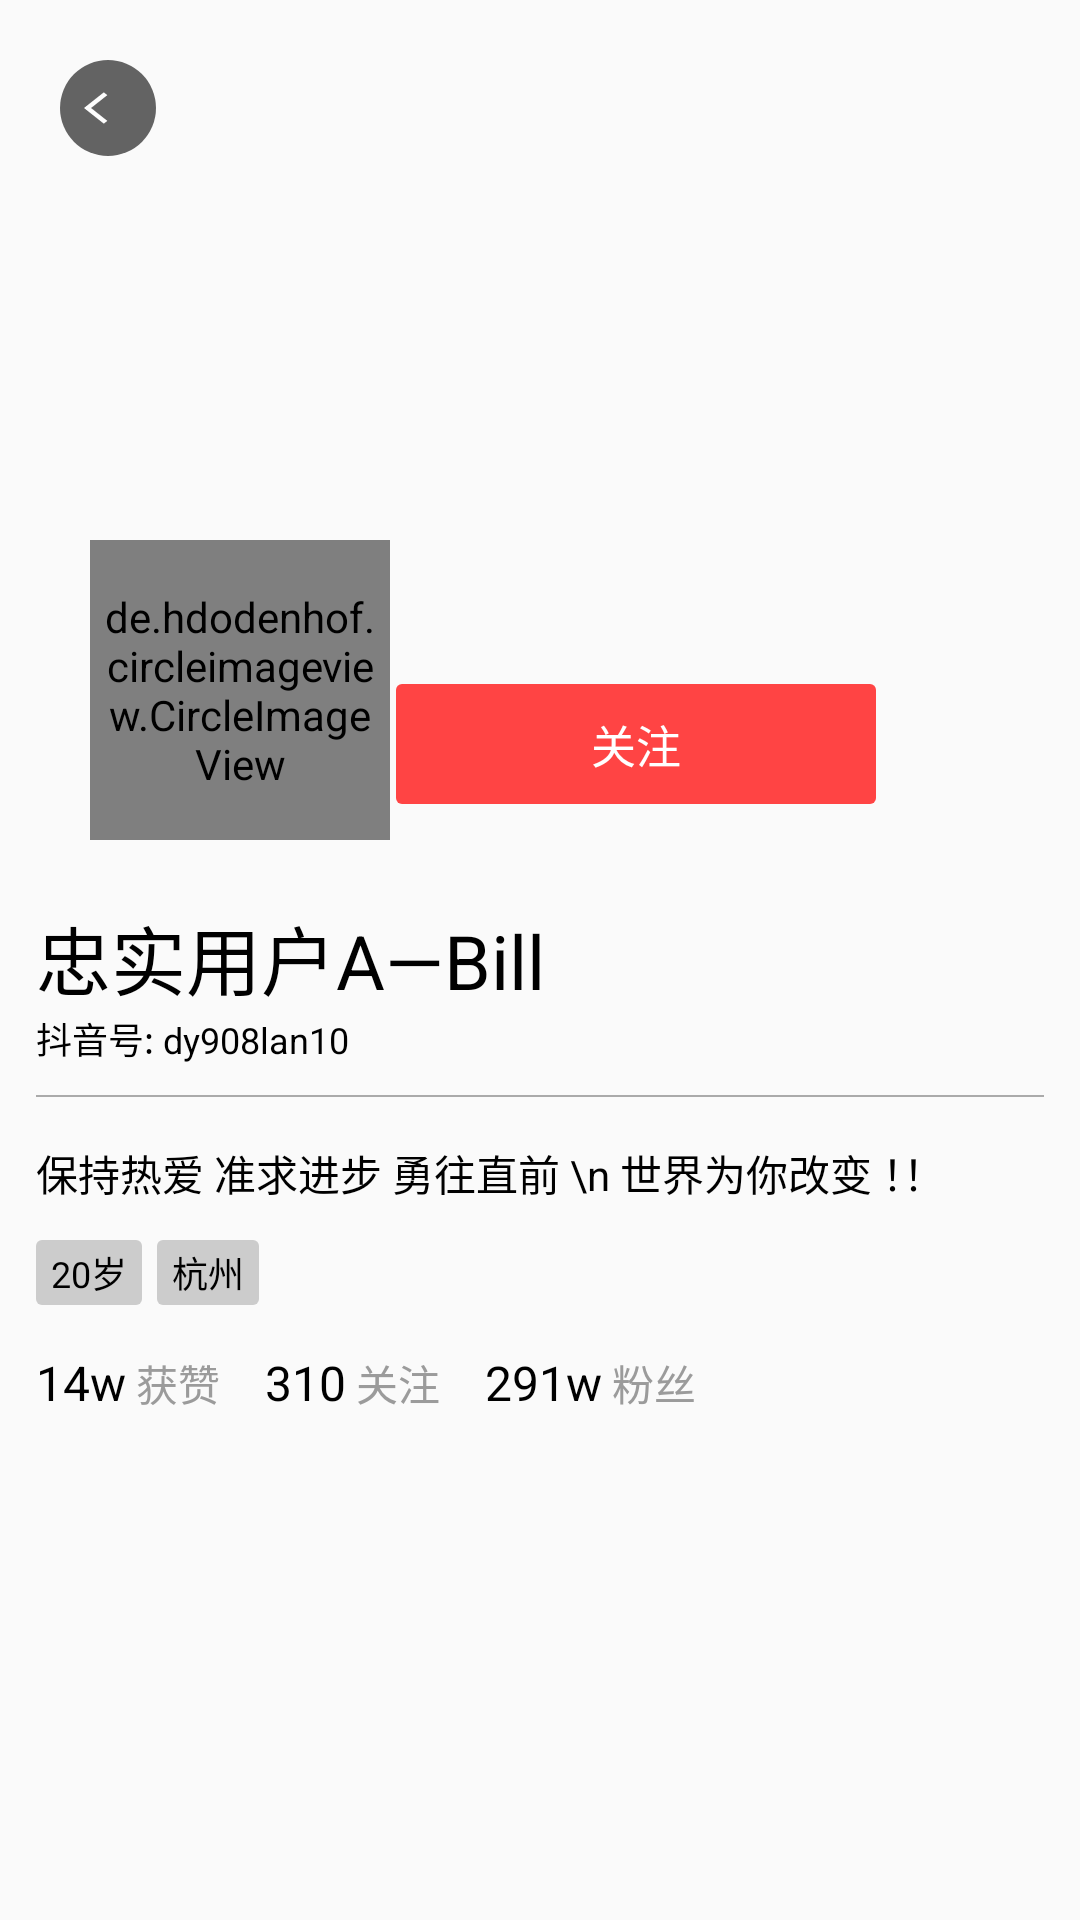

The Android layout XML behind this screen, and the referenced resources:
<!-- AndroidManifest.xml: application theme Theme.DouyinTest -->
<!-- res/layout/user_layout_header.xml -->
<?xml version="1.0" encoding="utf-8"?>
<androidx.constraintlayout.widget.ConstraintLayout
    android:id="@+id/root_header"
    xmlns:android="http://schemas.android.com/apk/res/android"
    xmlns:app="http://schemas.android.com/apk/res-auto"
    xmlns:tools="http://schemas.android.com/tools"
    android:layout_width="match_parent"
    android:layout_height="wrap_content"
    android:orientation="vertical"
    tools:background="@android:color/transparent">

    <ImageView
        android:id="@+id/iv_bg"
        android:layout_width="match_parent"
        android:layout_height="200dp"
        android:scaleType="centerCrop"
        android:src="@mipmap/head7"
        app:layout_constraintEnd_toEndOf="parent"
        app:layout_constraintStart_toStartOf="parent"
        app:layout_constraintTop_toTopOf="parent"
        tools:ignore="ContentDescription" />

    <ImageView
        android:id="@+id/iv_back"
        android:layout_width="32dp"
        android:layout_height="32dp"
        android:layout_marginStart="20dp"
        android:layout_marginTop="20dp"
        android:clickable="true"
        android:background="@drawable/shape_circle_halfblack"
        android:alpha="0.6"
        android:padding="8dp"
        app:layout_constraintStart_toStartOf="parent"
        app:layout_constraintTop_toTopOf="parent"
        android:src="@drawable/arrow_back"
        tools:ignore="ContentDescription" />

    
    <TextView
        android:layout_width="32dp"
        android:layout_height="32dp"
        android:layout_marginEnd="20dp"
        app:layout_constraintBottom_toBottomOf="@+id/iv_back"
        app:layout_constraintEnd_toEndOf="parent"
        app:layout_constraintTop_toTopOf="@+id/iv_back" />

    <TextView
        android:id="@+id/tv_addfocus"
        android:layout_width="160dp"
        android:layout_height="40dp"
        android:layout_centerVertical="true"
        android:layout_marginTop="28dp"
        android:layout_marginEnd="68dp"
        android:background="@drawable/shape_round_red"
        android:gravity="center"
        android:text="关注"
        android:textColor="@color/white"
        android:textSize="15sp"
        app:layout_constraintEnd_toEndOf="parent"
        app:layout_constraintTop_toBottomOf="@+id/iv_bg" />

    <de.hdodenhof.circleimageview.CircleImageView
        android:id="@+id/iv_head"
        android:layout_width="100dp"
        android:layout_height="100dp"
        android:layout_centerVertical="true"
        android:layout_marginStart="30dp"
        android:layout_marginTop="180dp"
        android:background="@drawable/round_circleimage_bg"
        android:padding="4dp"
        android:scaleType="centerCrop"
        android:src="@mipmap/head4"
        app:layout_constraintStart_toStartOf="parent"
        app:layout_constraintTop_toTopOf="@+id/iv_bg" />

    <LinearLayout
        android:layout_width="match_parent"
        android:layout_height="wrap_content"
        android:layout_marginTop="25dp"
        android:background="@android:color/transparent"
        android:orientation="vertical"
        android:paddingLeft="12dp"
        android:paddingRight="12dp"
        android:paddingBottom="12dp"
        app:layout_constraintEnd_toEndOf="parent"
        app:layout_constraintStart_toStartOf="parent"
        app:layout_constraintTop_toBottomOf="@+id/tv_addfocus">

        <TextView
            android:id="@+id/tv_nickname"
            android:layout_width="wrap_content"
            android:layout_height="wrap_content"
            android:layout_marginTop="8dp"
            android:text="忠实用户A—Bill"
            android:textColor="@color/black"
            android:textSize="25sp" />

        <TextView
            android:layout_width="wrap_content"
            android:layout_height="wrap_content"
            android:text="抖音号: dy908lan10"
            android:textColor="@color/black"
            android:textSize="12sp" />

        <View
            android:layout_width="match_parent"
            android:layout_height="0.5dp"
            android:layout_marginTop="10dp"
            android:background="@android:color/darker_gray" />

        <TextView
            android:id="@+id/tv_sign"
            android:layout_width="wrap_content"
            android:layout_height="wrap_content"
            android:layout_marginTop="15dp"
            android:text="保持热爱 准求进步 勇往直前 \n 世界为你改变 ！！"
            android:textColor="@color/black"
            android:textSize="14sp" />

        <LinearLayout
            android:layout_width="wrap_content"
            android:layout_height="wrap_content"
            android:layout_marginTop="12dp">

            <TextView
                android:layout_width="wrap_content"
                android:layout_height="wrap_content"
                android:background="@drawable/shape_round_halfwhite"
                android:paddingLeft="5dp"
                android:paddingTop="2dp"
                android:paddingRight="5dp"
                android:paddingBottom="2dp"
                android:text="20岁"
                android:textColor="@android:color/background_dark"
                android:textSize="12sp" />

            <TextView
                android:layout_width="wrap_content"
                android:layout_height="wrap_content"
                android:layout_marginLeft="5dp"
                android:background="@drawable/shape_round_halfwhite"
                android:paddingLeft="5dp"
                android:paddingTop="2dp"
                android:paddingRight="5dp"
                android:paddingBottom="2dp"
                android:text="杭州"
                android:textColor="@android:color/background_dark"
                android:textSize="12sp" />
        </LinearLayout>

        <LinearLayout
            android:layout_width="wrap_content"
            android:layout_height="wrap_content"
            android:layout_marginTop="15dp">

            <TextView
                android:id="@+id/tv_getlike_count"
                android:layout_width="wrap_content"
                android:layout_height="wrap_content"
                android:text="14w"
                android:textColor="@color/black"
                android:textSize="16sp" />

            <TextView
                android:layout_width="wrap_content"
                android:layout_height="wrap_content"
                android:text=" 获赞"
                android:textColor="@color/color_tag"
                android:textSize="14sp" />

            <LinearLayout
                android:id="@+id/ll_focus"
                android:layout_width="wrap_content"
                android:layout_height="wrap_content">

                <TextView
                    android:id="@+id/tv_focus_count"
                    android:layout_width="wrap_content"
                    android:layout_height="wrap_content"
                    android:layout_marginLeft="15dp"
                    android:text="310"
                    android:textColor="@color/black"
                    android:textSize="16sp" />

                <TextView
                    android:layout_width="wrap_content"
                    android:layout_height="wrap_content"
                    android:text=" 关注"
                    android:textColor="@color/color_tag"
                    android:textSize="14sp" />
            </LinearLayout>

            <LinearLayout
                android:id="@+id/ll_fans"
                android:layout_width="wrap_content"
                android:layout_height="wrap_content">

                <TextView
                    android:id="@+id/tv_fans_count"
                    android:layout_width="wrap_content"
                    android:layout_height="wrap_content"
                    android:layout_marginLeft="15dp"
                    android:text="291w"
                    android:textColor="@color/black"
                    android:textSize="16sp" />

                <TextView
                    android:layout_width="wrap_content"
                    android:layout_height="wrap_content"
                    android:text=" 粉丝"
                    android:textColor="@color/color_tag"
                    android:textSize="14sp" />
            </LinearLayout>

        </LinearLayout>

    </LinearLayout>

</androidx.constraintlayout.widget.ConstraintLayout>
<!-- resources referenced by this layout -->
<resources>
  <color name="black">#FF000000</color>
  <color name="color_tag">#9B9B9B</color>
  <color name="white">#FFFFFFFF</color>
  <!-- drawable arrow_back (drawable) -->
  <vector android:height="24dp" android:tint="#FFFFFF"
      android:viewportHeight="24" android:viewportWidth="24"
      android:width="30dp" xmlns:android="http://schemas.android.com/apk/res/android">
      <path android:fillColor="@android:color/white" android:pathData="M11.67,3.87L9.9,2.1 0,12l9.9,9.9 1.77,-1.77L3.54,12z"/>
  </vector>
  <!-- drawable round_circleimage_bg (drawable) -->
  <?xml version="1.0" encoding="utf-8"?>
  <shape xmlns:android="http://schemas.android.com/apk/res/android"
      android:shape="rectangle">
  
      <corners android:radius="50dp"/>
      <solid android:color="@color/white" />
  
  </shape>
  <!-- drawable shape_circle_halfblack (drawable) -->
  <?xml version="1.0" encoding="utf-8"?>
  <shape xmlns:android="http://schemas.android.com/apk/res/android">
      <solid android:color="@color/black" />
  
      <corners android:radius="16dp"/>
  </shape>
  <!-- drawable shape_round_halfwhite (drawable) -->
  <?xml version="1.0" encoding="utf-8"?>
  <shape xmlns:android="http://schemas.android.com/apk/res/android">
      <solid android:color="@color/text_gray"/>
      <corners android:radius="2dp"/>
  </shape>
  <!-- drawable shape_round_red (drawable) -->
  <?xml version="1.0" encoding="utf-8"?>
  <shape
      xmlns:android="http://schemas.android.com/apk/res/android">
      <corners android:radius="2dp"/>
  
      <solid android:color="@android:color/holo_red_light"/>
  
  </shape>
  <style name="Theme.DouyinTest" parent="Theme.AppCompat.Light.NoActionBar">
          
          <item name="colorPrimary">@color/purple_500</item>
          <item name="colorPrimaryVariant">@color/purple_700</item>
          <item name="colorOnPrimary">@color/white</item>
          
          <item name="colorSecondary">@color/teal_200</item>
          <item name="colorSecondaryVariant">@color/teal_700</item>
          <item name="colorOnSecondary">@color/black</item>
          
          <item name="android:statusBarColor" tools:targetApi="l">?attr/colorPrimaryVariant</item>
          
      </style>
  <color name="text_gray">#CCCCCC</color>
  <color name="purple_500">#FF6200EE</color>
  <color name="purple_700">#FF3700B3</color>
  <color name="teal_200">#FF03DAC5</color>
  <color name="teal_700">#FF018786</color>
</resources>
